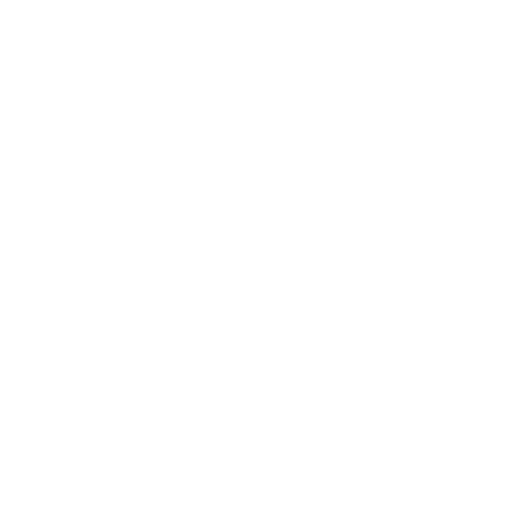
t = 0.00 s
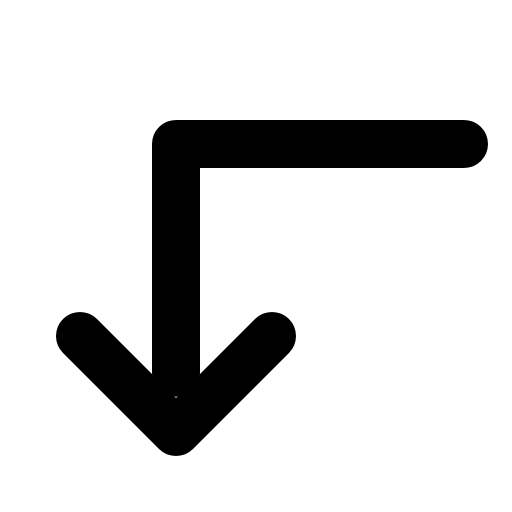
t = 0.38 s
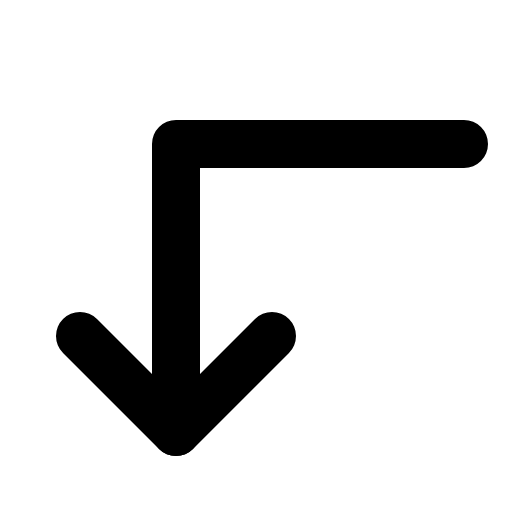
t = 1.13 s
t = 1.50 s: frame unchanged from t = 1.13 s, image omitted
t = 1.88 s: frame unchanged from t = 1.13 s, image omitted
t = 2.63 s: frame unchanged from t = 1.13 s, image omitted

The animated SVG that drew these frames (rendered in a browser with its animation timeline set to each time). Animation: 1 CSS @keyframes rule; one cycle of 3.00 s, repeats indefinitely.

<svg xmlns="http://www.w3.org/2000/svg" viewBox="0 0 256 256">
  <style>
    .draw-line {
      stroke-dasharray: 2000;
      stroke-dashoffset: 0;
    }
    svg:hover .draw-line {
      animation: phosphor-draw-in 3s ease-in-out infinite alternate;
    }
    @keyframes phosphor-draw-in {
      0%   { stroke-dashoffset: 2000; }
      50%  { stroke-dashoffset: 0; }
      100% { stroke-dashoffset: 0; }
    }
  </style><rect width="256" height="256" fill="none"/><polyline points="136 168 88 216 40 168" fill="none" stroke="currentColor" stroke-linecap="round" stroke-linejoin="round" stroke-width="24" class="draw-line"/><polyline points="232 72 88 72 88 216" fill="none" stroke="currentColor" stroke-linecap="round" stroke-linejoin="round" stroke-width="24" class="draw-line"/></svg>
